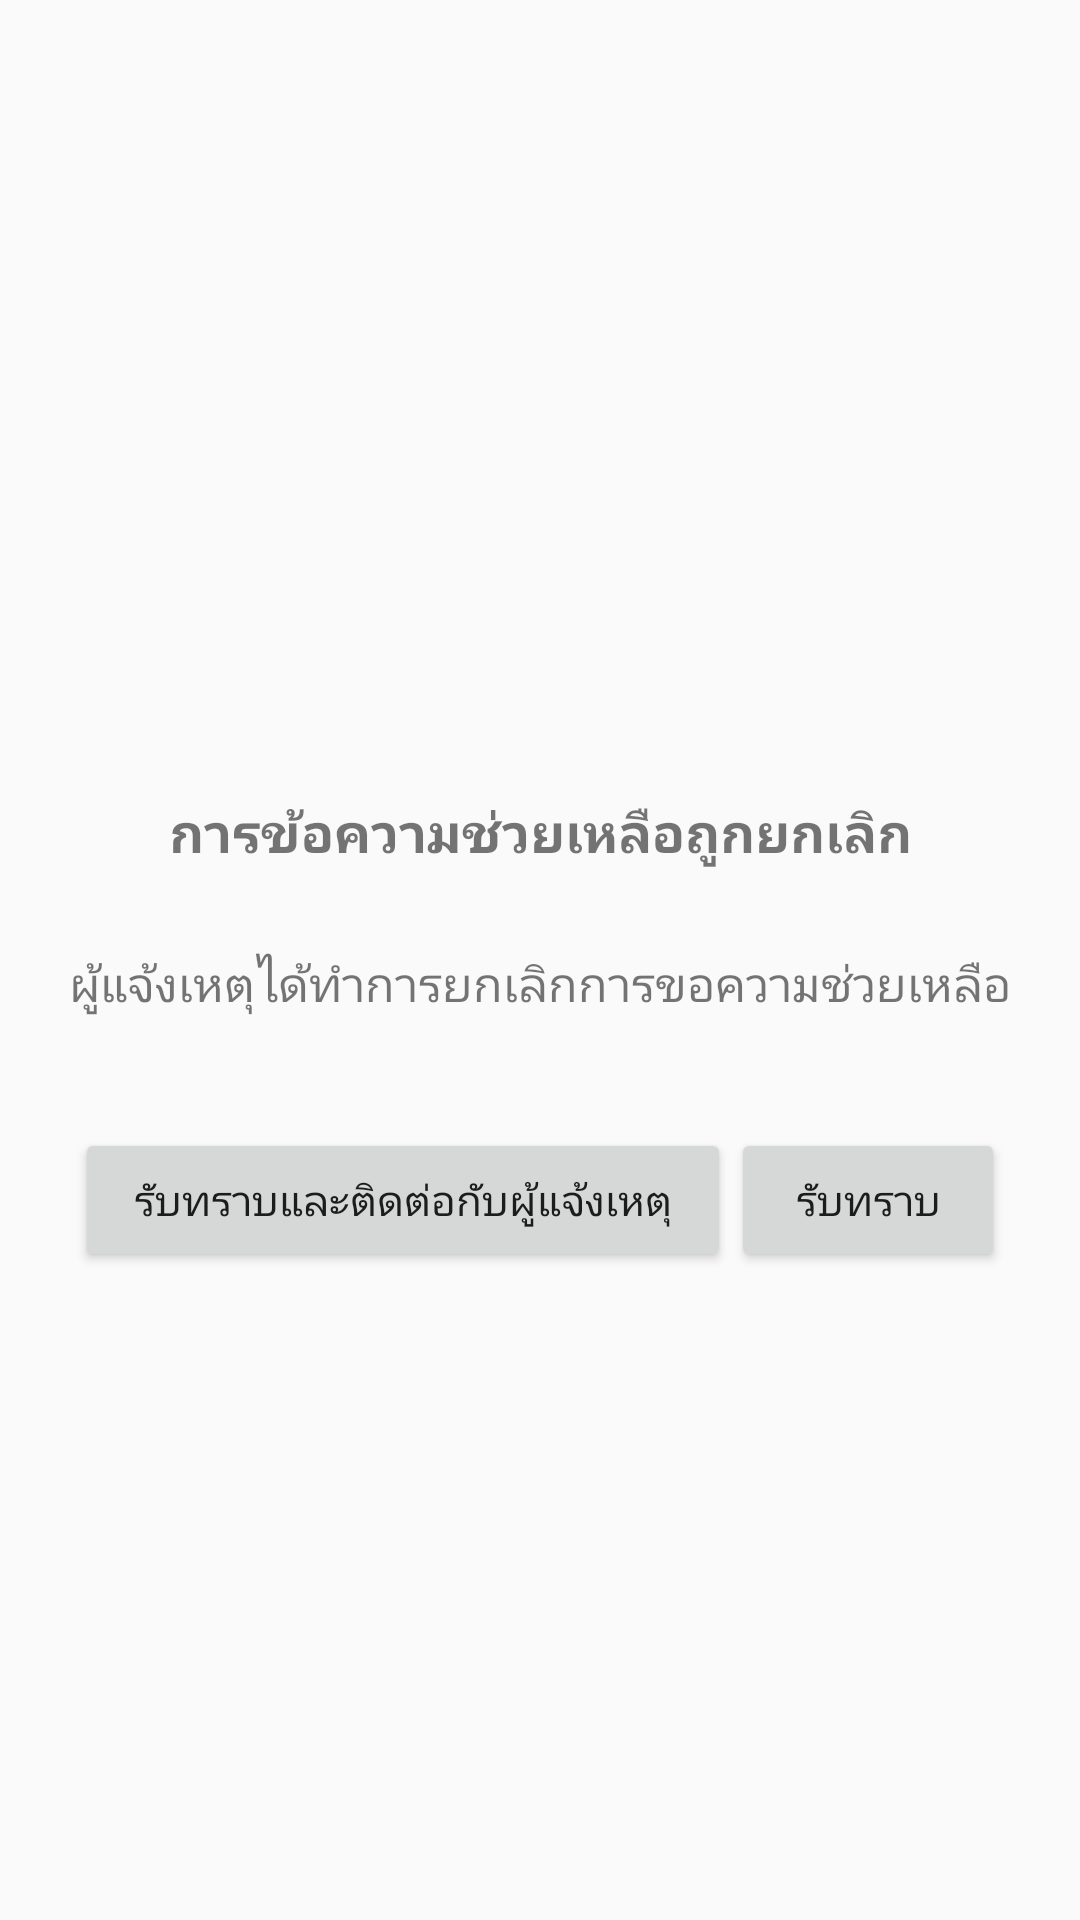

Produce the Android XML layout that renders to this screen, including the resource entries it uses.
<!-- AndroidManifest.xml: application theme AppTheme -->
<!-- res/layout/activity_reporter_false.xml -->
<?xml version="1.0" encoding="utf-8"?>
<LinearLayout xmlns:android="http://schemas.android.com/apk/res/android"
    xmlns:tools="http://schemas.android.com/tools"
    android:layout_width="match_parent"
    android:layout_height="match_parent"
    android:orientation="vertical"
    tools:context="com.sitsenior.g40.weewhorescuer.CloseIncidentActivity">

    <ImageView
        android:layout_width="250dp"
        android:layout_height="250dp"
        android:padding="25dp"
        android:layout_gravity="center_horizontal"
        android:src="@drawable/other_warning"/>
    <TextView
        android:layout_width="match_parent"
        android:layout_height="wrap_content"
        android:padding="15dp"
        android:textSize="18dp"
        android:textStyle="bold"
        android:gravity="center_horizontal"
        android:text="@string/request_cancelled" />
    <TextView
        android:layout_width="match_parent"
        android:layout_height="wrap_content"
        android:padding="12dp"
        android:textSize="16dp"
        android:gravity="center_horizontal"
        android:text="@string/warn_user_request_cancel" />
    <LinearLayout
        android:layout_width="match_parent"
        android:layout_height="wrap_content"
        android:orientation="horizontal"
        android:padding="25dp">
        <Button
            android:layout_width="wrap_content"
            android:layout_height="wrap_content"
            android:text="@string/ack_call"
            android:id="@+id/btn_call"
            android:layout_weight="5"/>
        <Button
            android:layout_width="wrap_content"
            android:layout_height="wrap_content"
            android:text="@string/acknowledge"
            android:id="@+id/btn_acknowledge"
            android:layout_weight="1"/>
    </LinearLayout>
</LinearLayout>
<!-- resources referenced by this layout -->
<resources>
  <string name="ack_call">รับทราบและติดต่อกับผู้แจ้งเหตุ </string>
  <string name="acknowledge">รับทราบ</string>
  <string name="request_cancelled">การข้อความช่วยเหลือถูกยกเลิก</string>
  <string name="warn_user_request_cancel">ผู้แจ้งเหตุได้ทำการยกเลิกการขอความช่วยเหลือ</string>
  <style name="AppTheme" parent="Theme.AppCompat.Light.DarkActionBar">
          
          <item name="colorPrimary">@color/colorPrimary</item>
          <item name="colorPrimaryDark">@color/colorPrimaryDark</item>
          <item name="colorAccent">@color/colorAccent</item>
      </style>
  <color name="colorPrimary">#bc0029</color>
  <color name="colorPrimaryDark">#af0026</color>
  <color name="colorAccent">#CB4700</color>
</resources>
